Dataset: dataset_stratified_split (GitHub, T3rrybl3/peach-onion-classifier). Classes: brown onion, purple onion, peach.

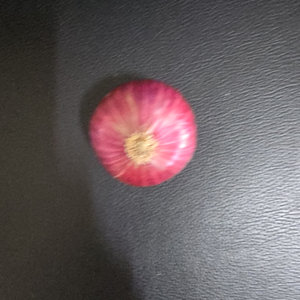
Label: purple onion

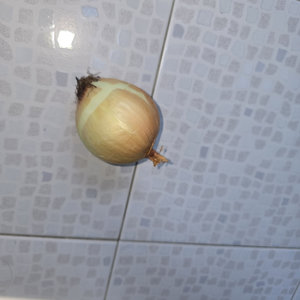
Label: brown onion

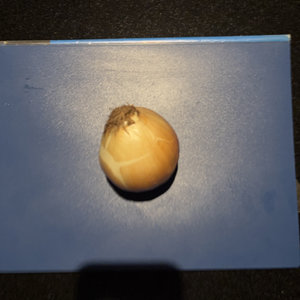
Label: brown onion

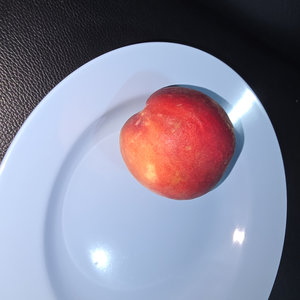
Label: peach

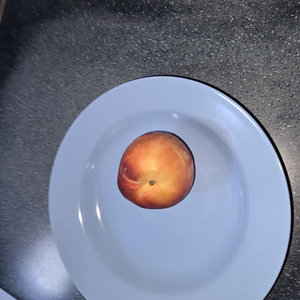
Label: peach

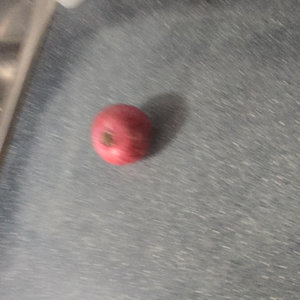
Label: purple onion
